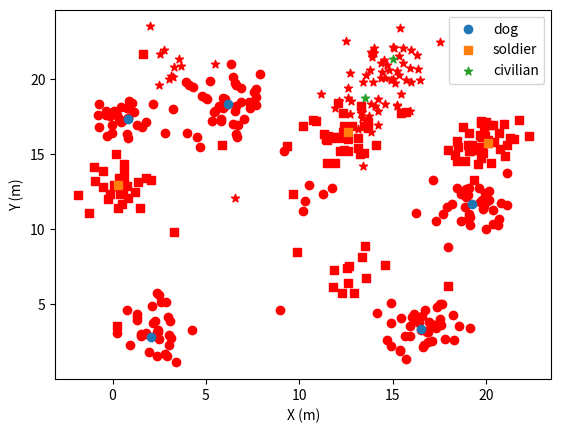

The matplotlib source for this figure:
import matplotlib.pyplot as plt
import numpy as np


def create_noisy_data(positions,sensor_standard_deviation,size,rng,config):

    #initialize per object markers
    readings_per_object_list=[]
    for object_id in range(0,positions.shape[1]):
        #decide random number of readings from 20 to 50
        readings_number = rng.randint(config.min_observation_objects,config.max_observation_objects)
        readings_per_object_shape=(*positions[:,object_id].shape,readings_number)
        readings_per_object_x=rng.normal(positions[0,object_id],sensor_standard_deviation,readings_number)
        readings_per_object_y=rng.normal(positions[1,object_id],sensor_standard_deviation,readings_number)
        #combine the x-y
        readings_per_object=np.row_stack((readings_per_object_x,readings_per_object_y))
        #combine all points together
        readings_per_object_list.append(readings_per_object)
    #combine readings around objects
    readings_per_object_final=np.hstack(readings_per_object_list)
    ## add random readings
    #decide number of imaginery objects of this type
    imaginary_object_number = rng.randint(config.min_number_imaginary_object,config.max_number_imaginary_object)
    imaginary_objects_positions=rng.rand(2,imaginary_object_number)*size
    print(imaginary_object_number)
    print(imaginary_objects_positions)
    for fake_object_id in range(0,imaginary_object_number):
        readings_number = rng.randint(config.min_observation_imaginary_object,config.max_observation_imaginary_object)
        readings_per_object_x=rng.normal(imaginary_objects_positions[0,fake_object_id],sensor_standard_deviation,readings_number)
        readings_per_object_y=rng.normal(imaginary_objects_positions[1,fake_object_id],sensor_standard_deviation,readings_number)
        #combine the x-y
        readings_per_object=np.row_stack((readings_per_object_x,readings_per_object_y)) 
        readings_per_object_final=np.hstack((readings_per_object_final,readings_per_object))               
    #add couple of random readings
    readings_number=rng.randint(config.min_random_observation,config.max_random_observation)
    false_false_readings= rng.rand(2,readings_number)*size
    readings_per_object_final=np.hstack((readings_per_object_final,false_false_readings))
    return readings_per_object_final

class observations_config:
    #observations parameters
    min_observation_objects = 20
    max_observation_objects = 50
    #false readings parameters
    min_number_imaginary_object = 1
    max_number_imaginary_object = 5
    min_observation_imaginary_object = 5
    max_observation_imaginary_object = 12
    min_random_observation = 2
    max_random_observation = 10


if __name__=='__main__':

    #define env properties
    size = 25
    no_dogs = 5
    no_soldier = 3
    no_civilian = 2
    dog_marker = "o"
    soldier_marker = "s"
    civilian_marker = "*"
    sensor_standard_deviation = 1 #m
    probability_of_false_false = 0.1
    fig, ax = plt.subplots()
    rng = np.random.RandomState(22154)
    config = observations_config()
    #initialize random objects positions
    dogs_positions=rng.rand(2,no_dogs)*size
    soldier_positions=rng.rand(2,no_soldier)*size
    civilian_positions=rng.rand(2,no_civilian)*size
    #combine in lists
    true_object_positions_list=[dogs_positions, soldier_positions, civilian_positions]
    marker_list=[dog_marker,soldier_marker,civilian_marker]
    names_list=["dog","soldier","civilian"]

    measured_object_positions_list=[]
    for true_object_positions in true_object_positions_list:
        measured_object_positions=create_noisy_data(true_object_positions,sensor_standard_deviation,size,rng,config)
        measured_object_positions_list.append(measured_object_positions)

    #plot true and measured positions
    for object_index in range(0,len(true_object_positions_list)):
        ax.scatter(measured_object_positions_list[object_index][0,:],measured_object_positions_list[object_index][1,:], marker=marker_list[object_index], color = 'r')
        ax.scatter(true_object_positions_list[object_index][0,:],true_object_positions_list[object_index][1,:], marker=marker_list[object_index],label = names_list[object_index])


plt.xlabel("X (m)")
plt.ylabel("Y (m)")
plt.legend()
plt.show()